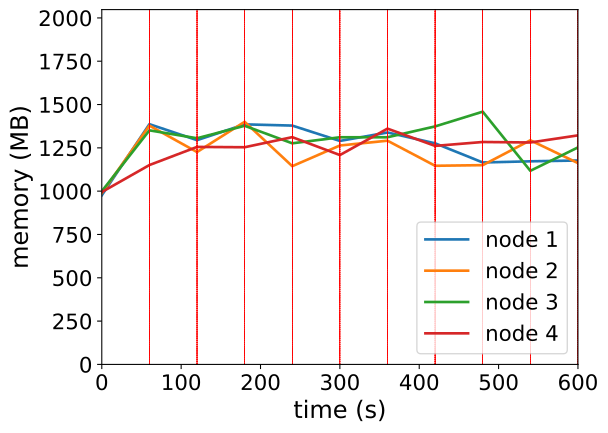

Source data for this figure (header and first rows):
timestamp, ppgcc-m02_pod_amount, ppgcc-m02_memory, ppgcc-m02_cpu, ppgcc-m03_pod_amount, ppgcc-m03_memory, ppgcc-m03_cpu, ppgcc-m04_pod_amount, ppgcc-m04_memory, ppgcc-m04_cpu, ppgcc-m05_pod_amount, ppgcc-m05_memory, ppgcc-m05_cpu
0, 5, 999516, 104030795, 5, 1012708, 108829240, 5, 1023560, 100708631, 5, 1018844, 105126375
60, 5, 1419936, 456473955, 5, 1411348, 334959331, 5, 1383392, 399016564, 5, 1178432, 151792627
120, 5, 1325556, 1231274903, 5, 1255212, 1304400585, 5, 1336796, 1177871846, 5, 1285484, 808668954
180, 5, 1418884, 1200645804, 5, 1433940, 1162573732, 5, 1410452, 1237820780, 5, 1283612, 1007551641
240, 5, 1411624, 1142067321, 5, 1171712, 1155906262, 5, 1306832, 1280738922, 5, 1343276, 980723091
300, 5, 1320940, 1075809836, 5, 1293944, 1161903098, 5, 1342604, 1151554779, 5, 1237412, 1194667306
360, 5, 1370836, 1153976506, 5, 1322324, 1045068552, 5, 1342664, 1191135761, 5, 1393568, 1215447647
420, 4, 1306816, 1281799553, 6, 1174088, 845037108, 4, 1406684, 1100716946, 6, 1291532, 1293217235
480, 5, 1193560, 1118210973, 5, 1177784, 897154522, 5, 1493804, 1286916995, 5, 1314632, 1267695204
540, 5, 1200552, 969294532, 5, 1324700, 1086057753, 5, 1144320, 1338960814, 5, 1311728, 1198453194
600, 5, 1205172, 954245902, 5, 1189928, 1211824468, 5, 1282676, 1244422228, 5, 1353704, 1164535574
